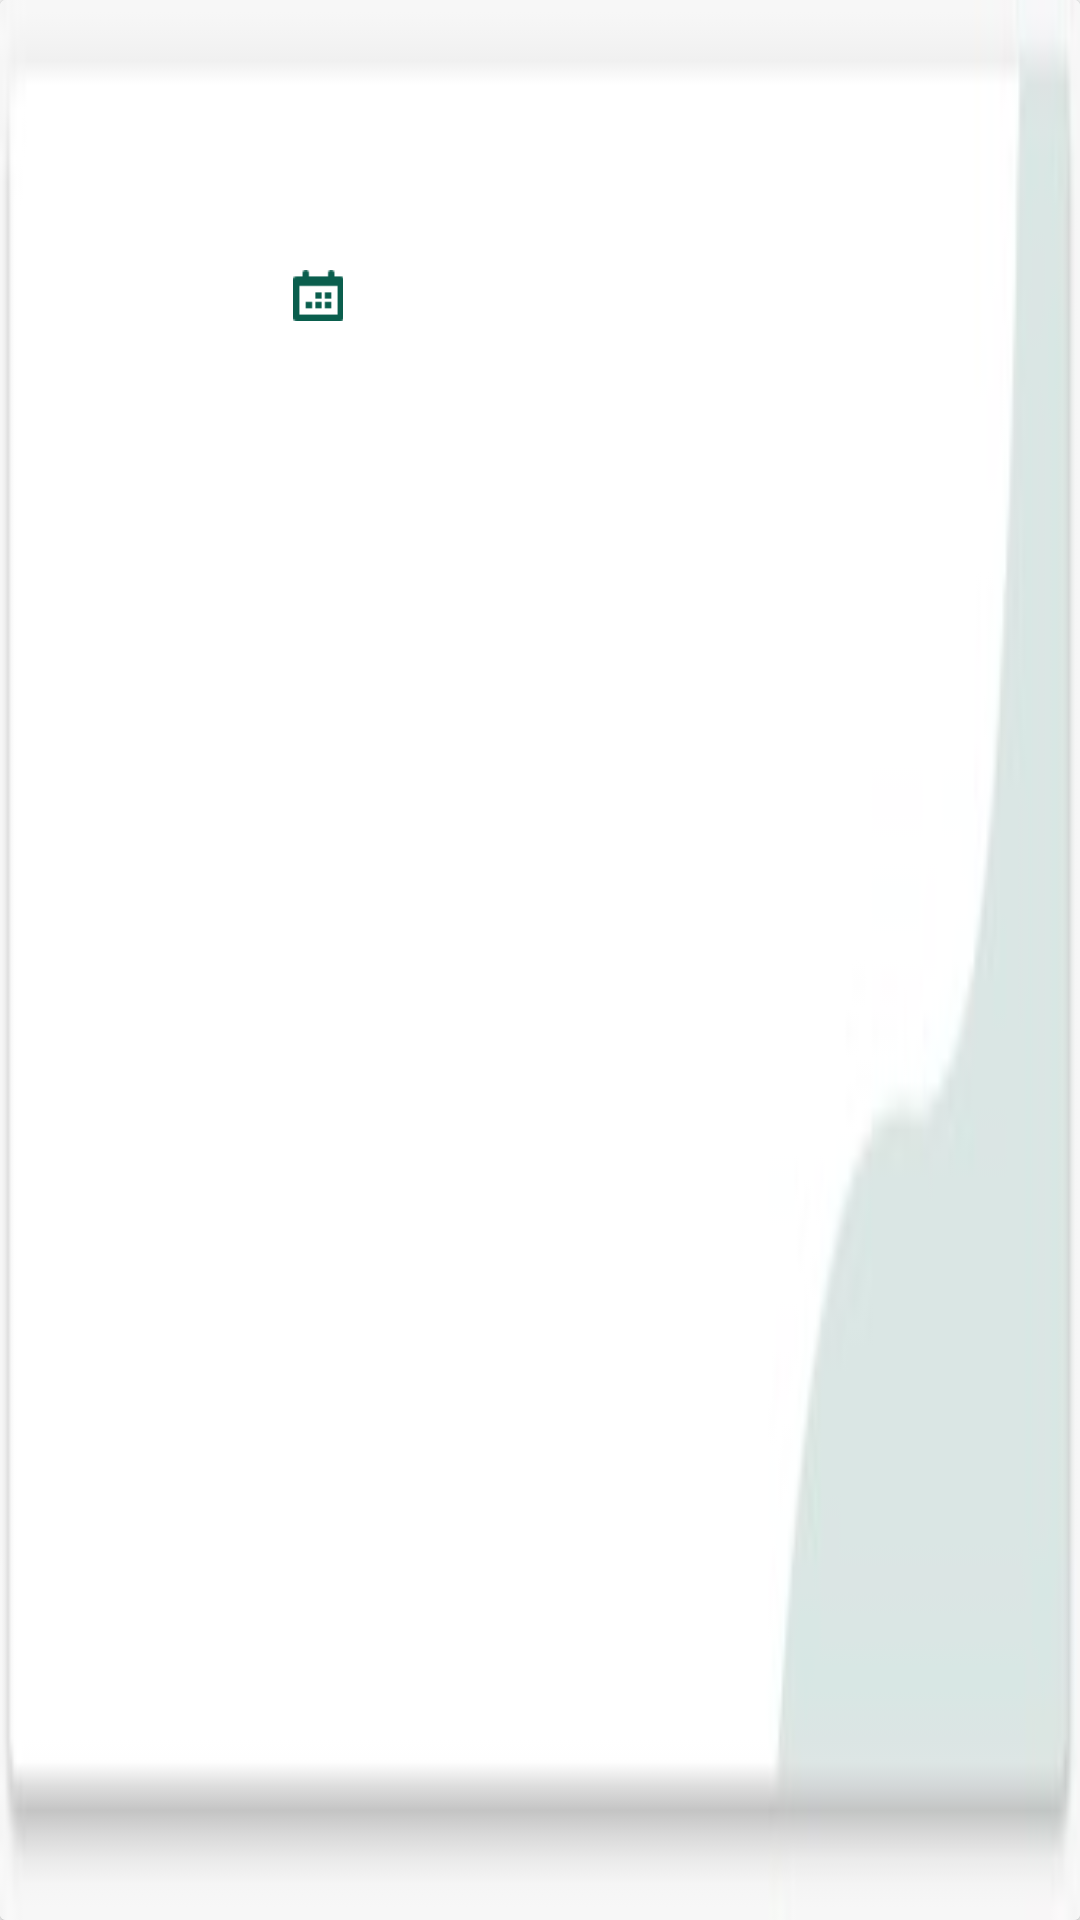

Produce the Android XML layout that renders to this screen, including the resource entries it uses.
<!-- AndroidManifest.xml: application theme AppTheme -->
<!-- res/layout/cases_item.xml -->
<?xml version="1.0" encoding="utf-8"?>
<android.support.v7.widget.CardView
    android:id="@+id/casesItemCardView"
    android:layout_width="match_parent"
    android:layout_height="wrap_content"
    xmlns:android="http://schemas.android.com/apk/res/android"
    android:layout_marginTop="8dp"
    android:layout_marginBottom="8dp">
<LinearLayout
    android:layout_width="match_parent"
    android:layout_height="match_parent"
    android:orientation="horizontal"
    android:background="@drawable/card_back"
    android:weightSum="4">
    <LinearLayout
        android:layout_width="0dp"
        android:layout_weight="1.1"
        android:layout_height="match_parent"
        android:orientation="vertical"
        android:gravity="right"
        android:padding="10dp"
        android:weightSum="4.2">
        <TextView
            android:id="@+id/incomingDateTV"
            android:layout_width="wrap_content"
            android:layout_height="0dp"
            android:layout_gravity="center|bottom"
            android:gravity="right|center"
            android:textAlignment="gravity"
            android:layout_weight="1.2"
            android:textColor="@color/colorPrimaryDark"
            android:fontFamily="@font/roboto_regular"/>

        <TextView
            android:layout_width="wrap_content"
            android:layout_weight="1.2"
            android:layout_height="0dp"
            android:layout_gravity="center"/>

        <TextView
            android:id="@+id/incomingResultTextView"
            android:layout_width="wrap_content"
            android:layout_height="0dp"
            android:layout_weight="1.8"
            android:layout_gravity="center|center_vertical"
            android:gravity="right"
            android:textAlignment="gravity"
            android:fontFamily="@font/roboto_thin"
            android:textColor="@android:color/black"/>
    </LinearLayout>

    <LinearLayout
        android:layout_width="0dp"
        android:layout_weight="0.3"
        android:layout_height="match_parent"
        android:orientation="vertical"
        android:paddingBottom="10dp"
        android:paddingRight="10dp"
        android:paddingTop="10dp"
        android:weightSum="4.2">

        <ImageView
            android:layout_width="17dp"
            android:layout_height="0dp"
            android:layout_weight="1.2"
            android:src="@mipmap/date"
            android:gravity="top"/>

        <TextView
            android:layout_width="wrap_content"
            android:layout_height="0dp"
            android:layout_weight="1"
            android:layout_gravity="center"/>

        <ImageView
            android:id="@+id/incomingResultImageView"
            android:layout_width="15dp"
            android:layout_height="0dp"
            android:layout_weight="1"
            android:src="@mipmap/wait"
            android:visibility="gone"
            android:layout_marginBottom="5dp"
            android:layout_gravity="center"/>
    </LinearLayout>

    <LinearLayout
        android:layout_width="0dp"
        android:layout_height="wrap_content"
        android:layout_weight="2.6"
        android:layout_marginRight="4dp"
        android:orientation="vertical"
        android:weightSum="4.2"
        android:padding="10dp"
        android:gravity="right">
        <TextView
            android:id="@+id/casesNo"
            android:layout_width="wrap_content"
            android:layout_height="0dp"
            android:layout_weight="1.2"
            android:fontFamily="@font/roboto_regular"
            android:textColor="@android:color/black"
            android:gravity="right|center_vertical"
            android:textAlignment="gravity"
            android:textSize="20dp"
            android:layout_marginBottom="5dp"/>
        <TextView
            android:id="@+id/caseType"
            android:layout_width="wrap_content"
            android:layout_height="0dp"
            android:layout_weight="1.2"
            android:fontFamily="@font/roboto_regular"
            android:textColor="@color/colorPrimaryDark"
            android:textSize="20dp"
            android:layout_marginBottom="5dp"/>
        <TextView
            android:id="@+id/caseTitle"
            android:layout_width="wrap_content"
            android:layout_height="0dp"
            android:layout_weight="1.8"
            android:layout_marginBottom="4dp"
            android:textColor="@color/colorPrimaryDark"
            android:textSize="20dp"
            android:fontFamily="@font/roboto_bold"/>
    </LinearLayout>
</LinearLayout>
</android.support.v7.widget.CardView>
<!-- resources referenced by this layout -->
<resources>
  <color name="colorPrimaryDark">#0A5E4D</color>
  <!-- drawable card_back: jpeg bitmap (drawable, 1753 bytes) -->
  <!-- mipmap date: png bitmap (mipmap-hdpi, 190 bytes) -->
  <!-- mipmap wait: png bitmap (mipmap-hdpi, 287 bytes) -->
  <style name="AppTheme" parent="Theme.AppCompat.Light.DarkActionBar">
          
          <item name="colorPrimary">@color/colorPrimary</item>
          <item name="colorPrimaryDark">@color/colorPrimaryDark</item>
          <item name="colorAccent">#FAA803</item>
      </style>
  <color name="colorPrimary">#3F8578</color>
</resources>
